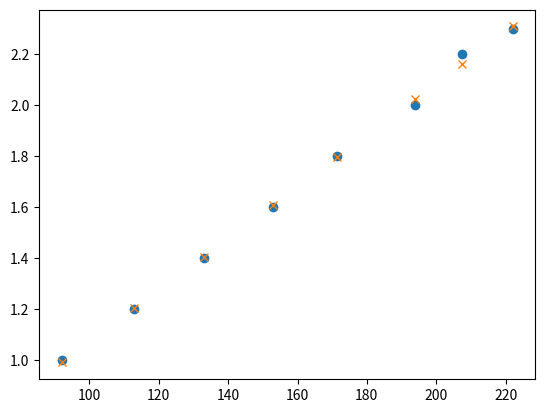

The script that saved this image:
import matplotlib.pyplot as plt

x=[222.0,207.5,194.0,171.5,153.0,133.0,113.0,92.0] #L
y=[2.3,2.2,2.0,1.8,1.6,1.4,1.2,1.0] #X

print("REpresentaçao do grafico")
plt.plot(x, y,'o')
plt.show()

print()
sx=sum(x)
sy=sum(y)
z=[]
xx=[]
yy=[]
a=len(x)
b=0
while b!=a:
    z.append((x[b]*y[b]))
    b=b+1
sxy=sum(z)
b=0
while b!=a:
    xx.append((x[b]**2))
    b=b+1
N=len(x)
b=0
sxx=sum(xx)
while b!=a:
    yy.append((y[b]**2))
    b=b+1
syy=sum(yy)
m=((N*sxy)-(sx*sy))/((N*sxx)-(sx**2))
b=((sxx*sy)-(sx*sxy))/((N*sxx)-(sx**2))
rr=(((N*sxy)-(sx*sy))**2)/(((N*sxx)-(sx**2))*((N*syy)-(sy**2)))
vm=m*((((1/rr)-1)/(N-2))**(1/2))
vb=vm*((sxx/N)**(1/2))

print("declive:",m)
print("ordenada na origem:",b)
print("rr:",rr)
print("erro m:",vm)
print("erro b:",vb)
print("")
print("A reta do grafico é igual a y=",m,"x+",b)
print("o declive é igual a m=",m,"+",vm)
print("a ordenada é igual a b=",b,"+",vb)
print()
ord=[]
for i in x:
    ord.append(((i*m)+b))

plt.plot(x, ord,'x')
plt.show()
L=165.0
X=(m*L)+b
print("O valr de x quando l=",L," é igual a ",X)